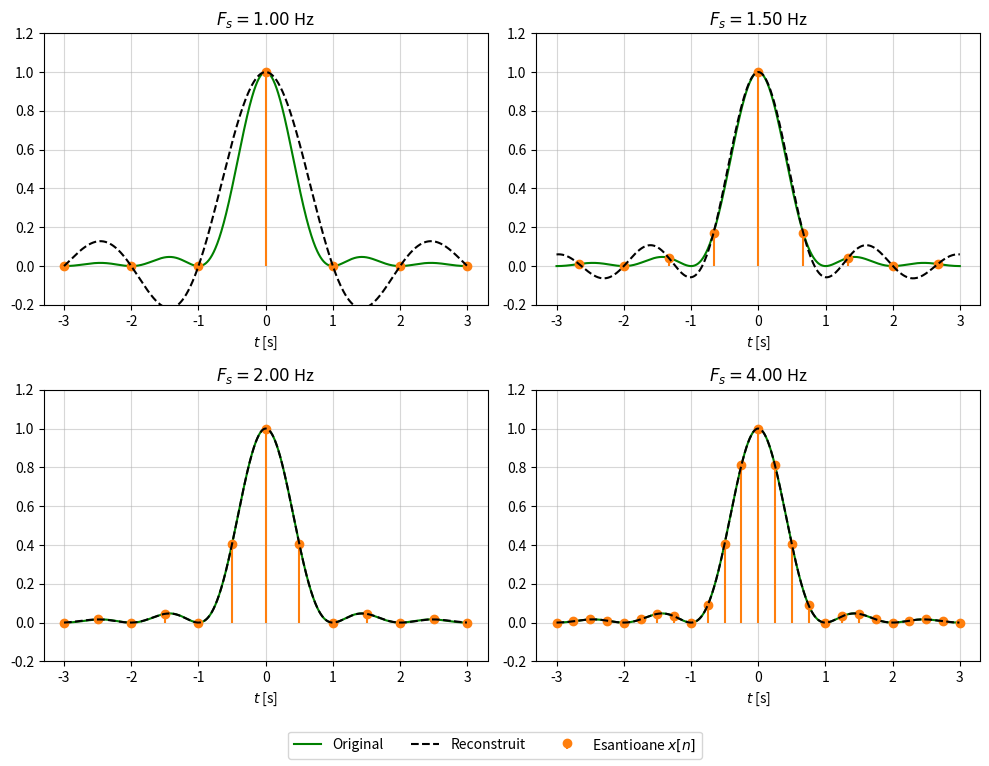

Write the Python code that produced this figure.
import numpy as np
import matplotlib.pyplot as plt

B = 1.0
t_range = 3.0
t_points = 1000
Fs_values = [1.0, 1.5, 2.0, 4.0] 
t_continuous = np.linspace(-t_range, t_range, t_points, endpoint=False)
x_t = np.sinc(B * t_continuous)**2


fig, axes = plt.subplots(2, 2, figsize=(10, 8))
axes = axes.flatten()

for i, Fs in enumerate(Fs_values):
    Ts = 1.0 / Fs 
    ax = axes[i]
    N_pos = int(np.floor(t_range / Ts)) 
    
    indices = np.arange(-N_pos, N_pos + 1)

    t_samples = indices * Ts

    x_samples = np.sinc(B * t_samples)**2

    x_reconstructed = np.zeros_like(t_continuous)
    
    for n_idx, val in zip(t_samples, x_samples):
        sinc_term = np.sinc((t_continuous - n_idx) / Ts)
        x_reconstructed += val * sinc_term
        

    ax.plot(t_continuous, x_t, 'g-', label='Original')
    

    ax.stem(t_samples, x_samples, linefmt='C1-', markerfmt='C1o', basefmt=" ", label='Esantioane $x[n]$')
    
    ax.plot(t_continuous, x_reconstructed, 'k--', label='Reconstruit')

    ax.set_title(f'$F_s = {Fs:.2f}$ Hz')
    ax.set_xlabel('$t$ [s]')
    ax.set_ylim(-0.2, 1.2)
    ax.grid(True, alpha=0.5)


handles, labels = axes[0].get_legend_handles_labels()
fig.legend(handles, labels, loc='lower center', ncol=3)
plt.tight_layout(rect=[0, 0.05, 1, 0.96])
plt.show()